The GitHub repository sangnya003/An-Integrated-IoT-and-ML-Driven-Smart-Farm-Monitoring-and-Wildlife-Intrusion-Detection-System contains a labelled image folder "datasets" with 2 categories: elephant, wild boar. Examples follow, each with its label.

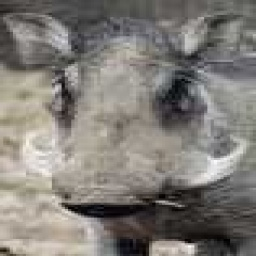
Label: wild boar

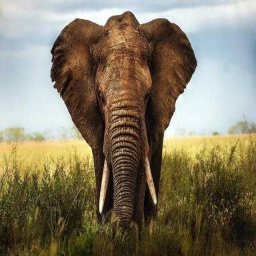
Label: elephant

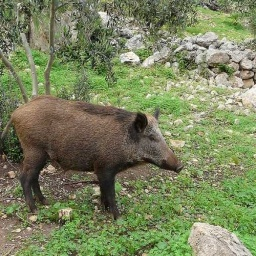
Label: wild boar

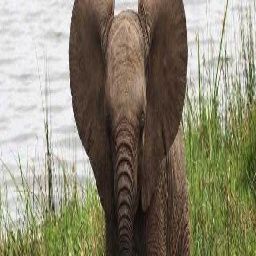
Label: elephant

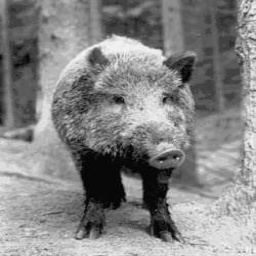
Label: wild boar

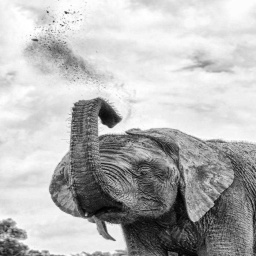
Label: elephant
